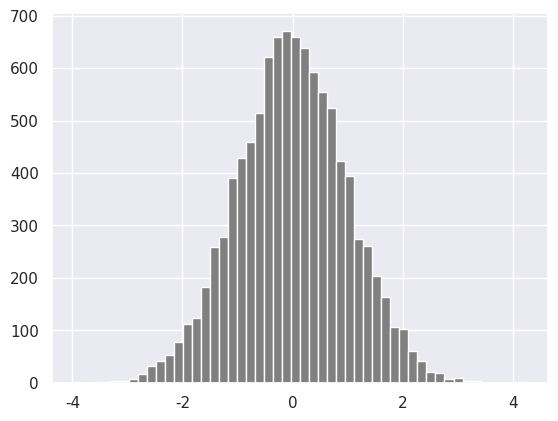

Here is the Python script that generated this plot:
import matplotlib.pyplot as plt
import seaborn as sns
import numpy as np

normal_array = np.random.normal(
    loc=0,      # mean
    scale=1,    # standard deviation
    size=10000  # number of samples
)

sns.set()
plt.hist(normal_array, color="grey", bins=50)

# Matrix in numpy
four_by_four_matrix = np.matrix(np.ones((4,4), dtype=float))
print(four_by_four_matrix)

np.asarray(four_by_four_matrix)[2] = 2
print(four_by_four_matrix)

# Numpy numpy.arange()
'''
Sometimes, you want to create values that are evenly spaced within a defined interval. For instance, you want to create values from 1 to 10; you can use numpy.arange() function
'''

# creating list using range(starting, stop, step)
lst = range(0, 11, 2)
for l in lst:
    print(l)
    
# Similar to range arange numpy.arange(start, stop, step)
whole_numbers = np.arange(0, 20, 1)
print(whole_numbers)

natural_numbers = np.arange(1, 20, 1)
print(natural_numbers)

odd_numbers = np.arange(1, 20, 2)
print(odd_numbers)

even_numbers = np.arange(2, 20, 2)
print(even_numbers)

# Creating sequence of numbers using linspace
np.linspace(1.0, 5.0, num=10)
# to check the size of an array
x = np.array([1,2,3], dtype=np.complex128)
print(x)

# indexing and Slicing NumPy Arrays in Python
np_list = np.array([(1,2,3), (4,5,6)])
print(np_list)

# NumPy Statistical Functions with Example
two_dimension_array = np.array([[1,2,3],[4,5,6], [7,8,9]])
np_normal_dis = np.random.normal(5, 0.5, 100)
np_normal_dis
## min, max, mean, sd
print('min: ', two_dimension_array.min())
print('max: ', two_dimension_array.max())
print('mean: ',two_dimension_array.mean())

print(two_dimension_array)
print('Column with minimum: ', np.amin(two_dimension_array,axis=0))
print('Column with maximum: ', np.amax(two_dimension_array,axis=0))
print('=== Row ==')
print('Row with minimum: ', np.amin(two_dimension_array,axis=1))
print('Row with maximum: ', np.amax(two_dimension_array,axis=1))
print('sd: ', two_dimension_array.std())

# repeating sequences
arr =[1 ,2, 5]
print('Tile:   ', np.tile(arr, 3))

# Repeat each element of 'a' two times
print('Repeat: ', np.repeat(arr, 3))

# Random numbers between [0,1) of shape 2,3
r = np.random.random(size=[2,3])
print(r)


# Generating random numbers
normal_arr = np.random.normal(79, 15, 80)
print(normal_arr)
